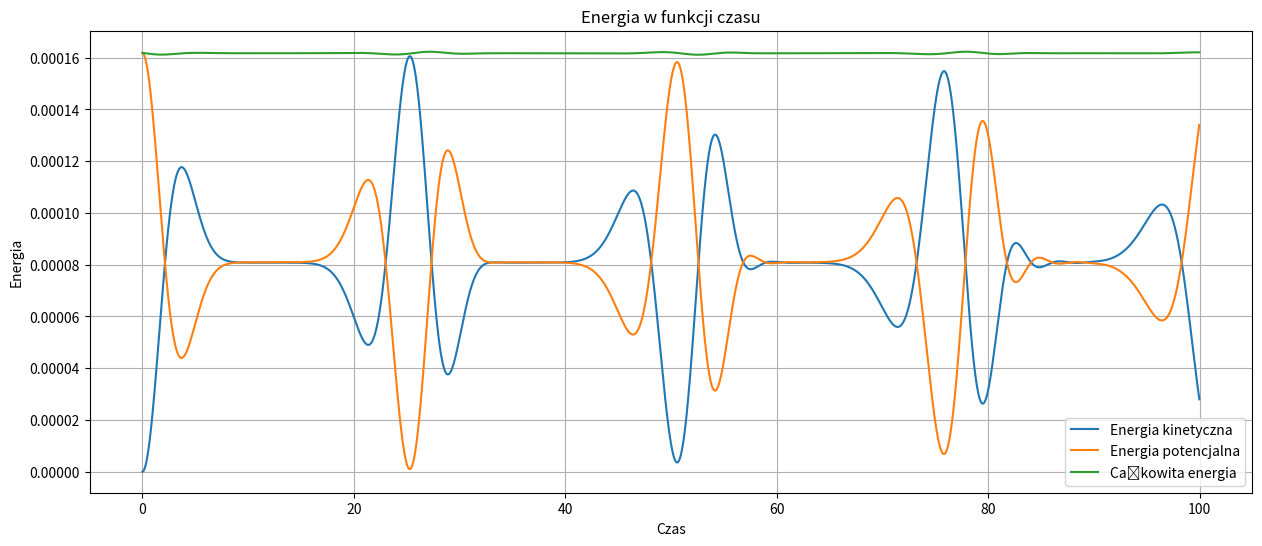

Reproduce this figure in Python.
import numpy as np
import matplotlib.pyplot as plt

# Parametry symulacji
N = 50
dt = 0.02
delta = 0.1
alpha = 1
m = 1
nt = 5000
sigma = 3 * delta

# Funkcja obliczająca pochodne w procedurze RK4
def calculate_derivatives(s, s_dot, N, delta, alpha, m):
    s_dot_new = np.zeros_like(s_dot)
    s_double_dot = np.zeros_like(s_dot)
    
    # Obliczenie nowych prędkości
    for i in range(1, N):
        s_double_dot[i] = (alpha / m) * (s[i-1] - 2 * s[i] + s[i+1])
    
    # Warunki brzegowe
    s_double_dot[0] = 0
    s_double_dot[N] = 0
    
    # Nowe prędkości
    s_dot_new[1:N] = s_double_dot[1:N]
    
    return s_dot_new

# Warunki początkowe
x_max = delta * N
x_eq = np.arange(0, x_max + delta, delta) 
s_0 = x_eq + delta / 3 * np.exp(-((x_eq - x_max / 2)**2) / (2 * sigma**2)) # (20)
s_dot_0 = np.zeros_like(s_0) # (21)

# Lista przechowująca energię kinetyczną, potencjalną i całkowitą w kolejnych krokach czasowych
kinetic_energy = []
potential_energy = []
total_energy = []


particle_displacements = [[] for _ in range(N + 1)]


s = s_0.copy()
s_dot = s_dot_0.copy()

for t in range(nt):
    # RK4
    k1 = calculate_derivatives(s, s_dot, N, delta, alpha, m)
    k2 = calculate_derivatives(s + 0.5 * dt * k1, s_dot, N, delta, alpha, m)
    k3 = calculate_derivatives(s + 0.5 * dt * k2, s_dot, N, delta, alpha, m)
    k4 = calculate_derivatives(s + dt * k3, s_dot, N, delta, alpha, m)
    
    s_dot += dt * (k1 + 2*k2 + 2*k3 + k4) / 6
    
    # nowe polozenia
    s += dt * s_dot
    
    # Zapis wychyleń cząstek
    for i in range(N + 1):
        particle_displacements[i].append(s[i])
    
    # Obliczenie energii kinetycznej
    kinetic = 0.5 * m * np.sum(s_dot[1:N]**2)
    kinetic_energy.append(kinetic)
    
    # Obliczenie energii potencjalnej
    potential = 0
    for i in range(1, N+1):
        potential += 0.5 * alpha * (s[i-1] - s[i] + delta)**2
    potential_energy.append(potential)
    
    # Całkowita energia
    total_energy.append(kinetic + potential)

kinetic_energy = np.array(kinetic_energy)
potential_energy = np.array(potential_energy)
total_energy = np.array(total_energy)

# Czas symulacji
time = np.arange(0, nt*dt, dt)

plt.figure(figsize=(15, 6))
plt.plot(time, kinetic_energy, label='Energia kinetyczna')
plt.plot(time, potential_energy, label='Energia potencjalna')
plt.plot(time, total_energy, label='Całkowita energia')
plt.xlabel('Czas')
plt.ylabel('Energia')
plt.title('Energia w funkcji czasu')
plt.legend()
plt.grid(True)
plt.show()